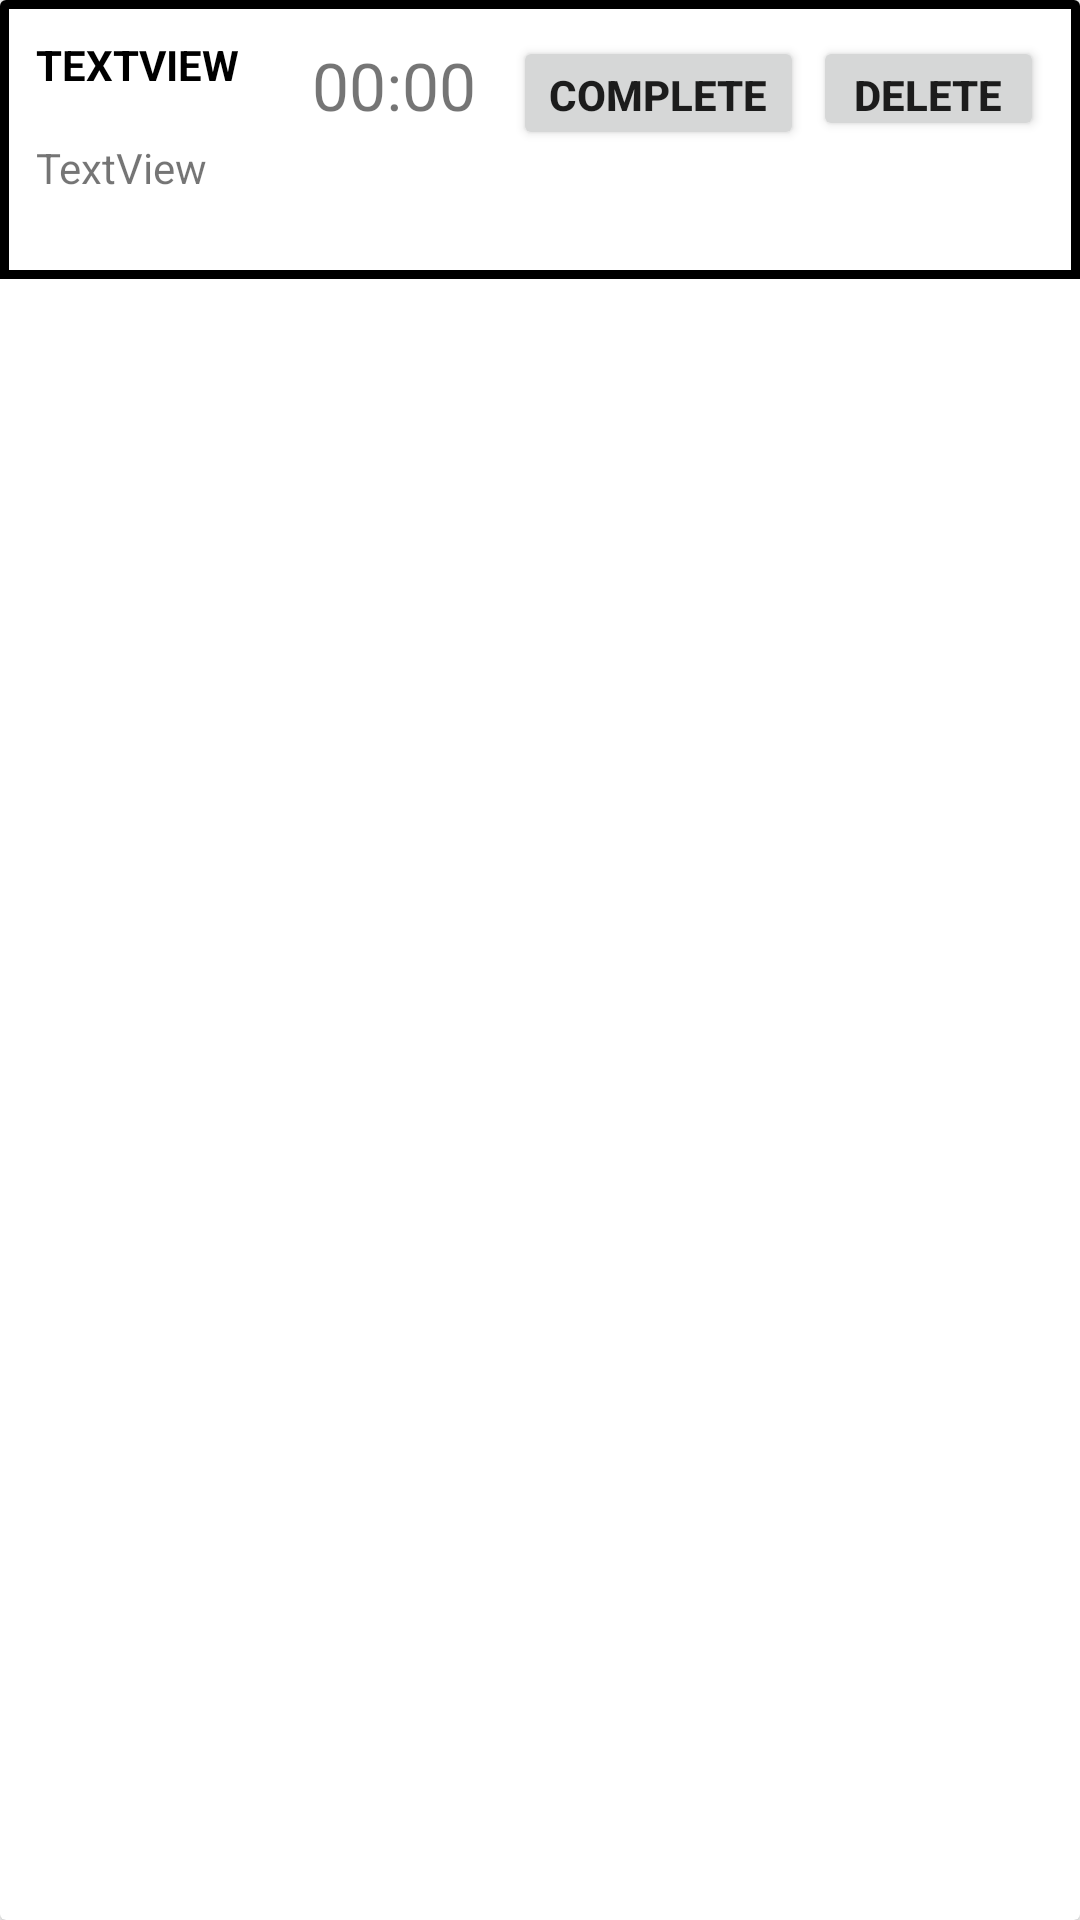

The Android layout XML behind this screen, and the referenced resources:
<!-- AndroidManifest.xml: application theme Theme.HabitTracker -->
<!-- res/layout/entry.xml -->
<?xml version="1.0" encoding="utf-8"?>
<androidx.cardview.widget.CardView
    xmlns:android="http://schemas.android.com/apk/res/android"
    android:layout_width="match_parent"
    android:layout_height="70dp"
    android:layout_marginBottom="12dp">

    <LinearLayout
        android:layout_width="match_parent"
        android:layout_height="93dp"
        android:background="@drawable/border"
        android:orientation="horizontal"
        android:padding="12dp">

        <LinearLayout
            android:layout_width="match_parent"
            android:layout_height="match_parent"
            android:layout_weight="1"
            android:orientation="vertical">

            <TextView
                android:id="@+id/name"
                android:layout_width="wrap_content"
                android:layout_height="wrap_content"
                android:layout_weight="1"
                android:text="TextView"
                android:textAllCaps="true"
                android:textColor="@color/black"
                android:textSize="14sp"
                android:textStyle="bold" />

            <TextView
                android:id="@+id/comment"
                android:layout_width="match_parent"
                android:layout_height="wrap_content"
                android:layout_weight="1"
                android:text="TextView" />
        </LinearLayout>

        <TextView
            android:id="@+id/timerTextView"
            android:layout_width="67dp"
            android:layout_height="39dp"
            android:layout_marginStart="8dp"
            android:text="00:00"
            android:textSize="22dp" />

        <Button
            android:id="@+id/completeButton"
            android:layout_width="wrap_content"
            android:layout_height="38dp"
            android:textStyle="bold"
            android:text="Complete" />

        <Button
            android:id="@+id/deleteButton"
            android:layout_width="77dp"
            android:layout_height="35dp"
            android:layout_marginStart="3dp"
            android:textStyle="bold"
            android:textSize="14dp"
            android:text="Delete"
            />

    </LinearLayout>
</androidx.cardview.widget.CardView>
<!-- resources referenced by this layout -->
<resources>
  <color name="black">#FF000000</color>
  <!-- drawable border (drawable) -->
  <?xml version="1.0" encoding="utf-8"?>
  <layer-list xmlns:android="http://schemas.android.com/apk/res/android">
      <item>
          <shape android:shape="rectangle">
              <solid android:color="#000000" />
          </shape>
      </item>
      <item android:left="3dp" android:right="3dp"  android:top="3dp" android:bottom="3dp">
          <shape android:shape="rectangle">
              <solid android:color="#FFFFFF" />
          </shape>
      </item>
  </layer-list>
  <style name="Theme.HabitTracker" parent="Theme.MaterialComponents.DayNight.DarkActionBar">
          
          <item name="colorPrimary">@color/purple_500</item>
          <item name="colorPrimaryVariant">@color/purple_700</item>
          <item name="colorOnPrimary">@color/white</item>
          
          <item name="colorSecondary">@color/teal_200</item>
          <item name="colorSecondaryVariant">@color/teal_700</item>
          <item name="colorOnSecondary">@color/black</item>
          
          <item name="android:statusBarColor">?attr/colorPrimaryVariant</item>
          
      </style>
  <color name="purple_500">#FF6200EE</color>
  <color name="purple_700">#FF3700B3</color>
  <color name="white">#FFFFFFFF</color>
  <color name="teal_200">#FF03DAC5</color>
  <color name="teal_700">#FF018786</color>
</resources>
